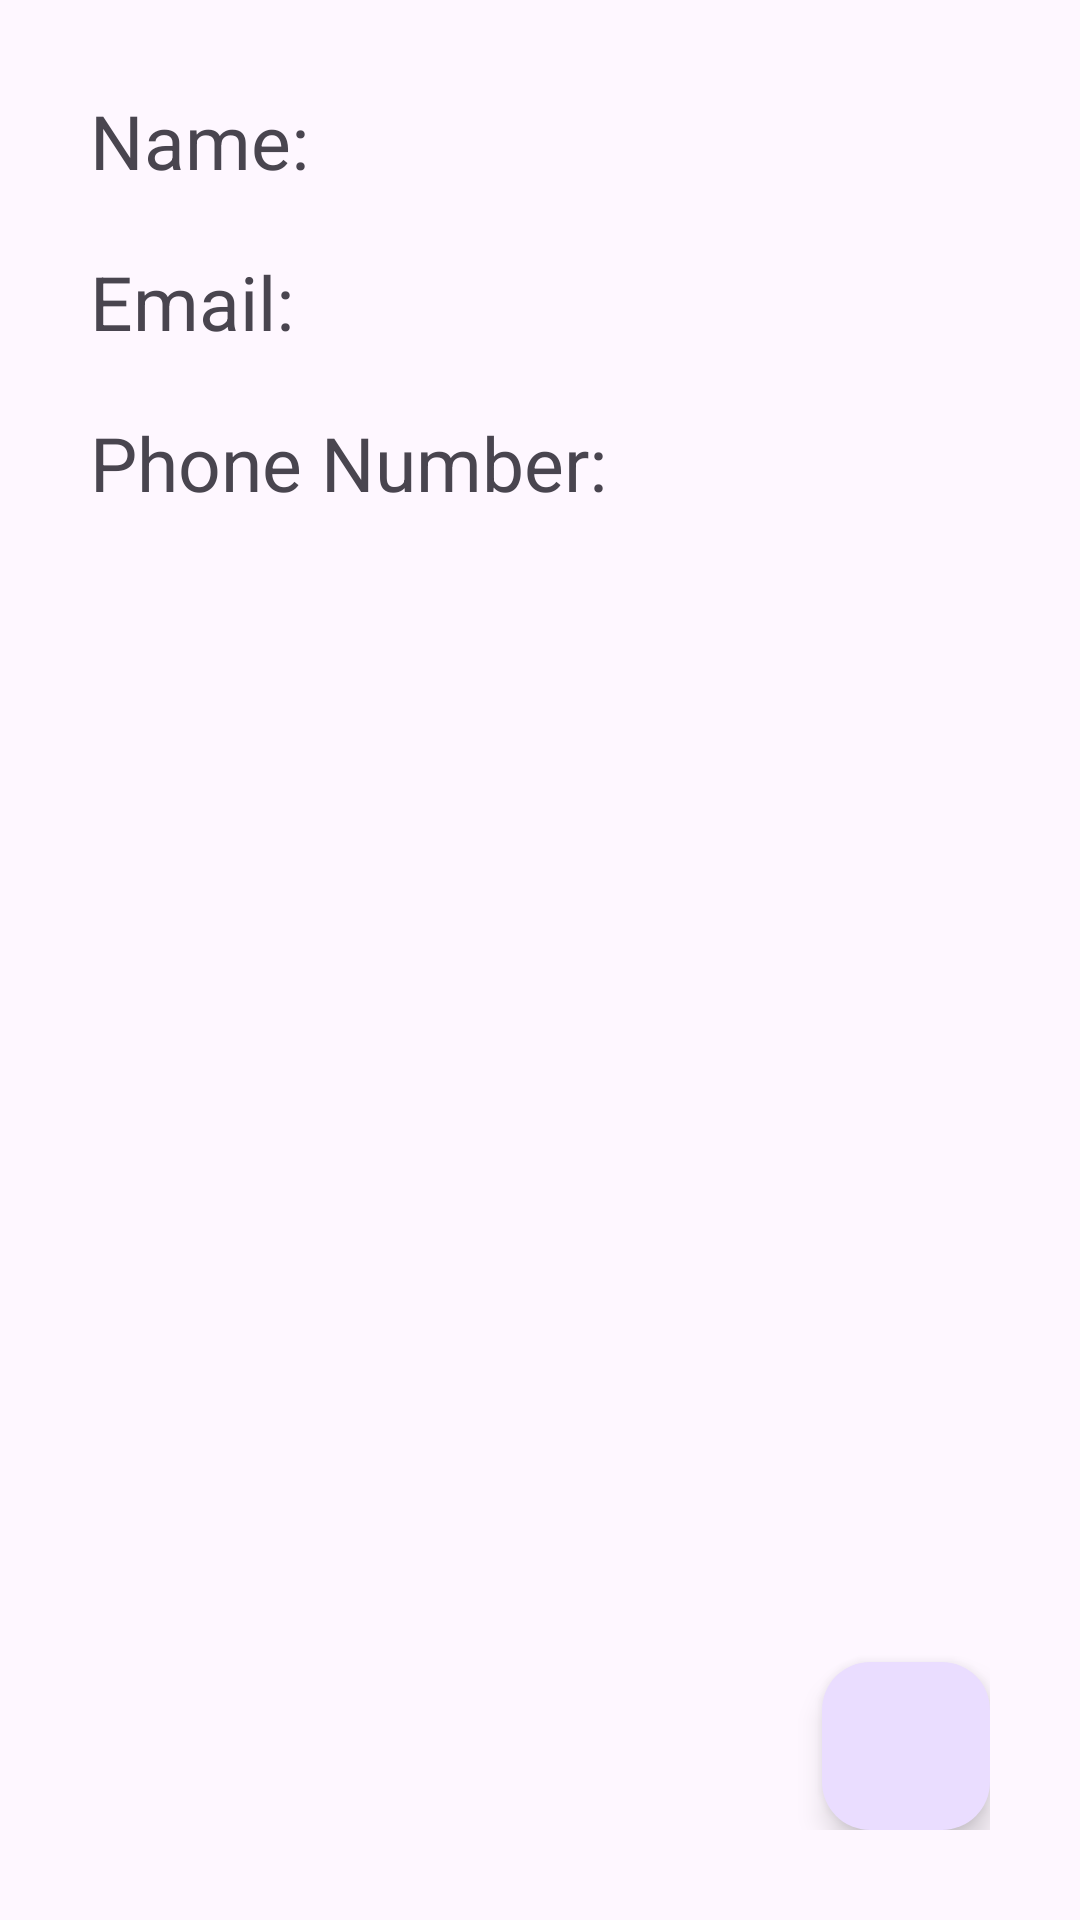

The Android layout XML behind this screen, and the referenced resources:
<!-- AndroidManifest.xml: application theme Theme.SqLiteDemoFour -->
<!-- res/layout/activity_profile.xml -->
<?xml version="1.0" encoding="utf-8"?>
<RelativeLayout xmlns:android="http://schemas.android.com/apk/res/android"
    xmlns:app="http://schemas.android.com/apk/res-auto"
    xmlns:tools="http://schemas.android.com/tools"
    android:layout_width="match_parent"
    android:layout_height="match_parent"
    tools:context=".ProfileActivity"
    android:orientation="vertical"
    android:padding="30dp">

    <TextView
        android:id="@+id/textViewOne"
        android:layout_width="wrap_content"
        android:layout_height="wrap_content"
        android:text="Name: "
        android:textSize="25sp"/>

    <TextView
        android:id="@+id/profileName"
        android:layout_width="wrap_content"
        android:layout_height="wrap_content"
        tools:text="---------------"
        android:layout_toRightOf="@+id/textViewOne"
        android:textSize="25sp"
        android:layout_marginLeft="30dp"/>

    <TextView
        android:id="@+id/textViewTwo"
        android:layout_width="wrap_content"
        android:layout_height="wrap_content"
        android:text="Email:"
        android:layout_below="@+id/textViewOne"
        android:textSize="25sp"
        android:layout_marginTop="20dp"/>

    <TextView
        android:id="@+id/profileEmail"
        android:layout_width="wrap_content"
        android:layout_height="wrap_content"
        tools:text="---------------"
        android:layout_toRightOf="@+id/textViewTwo"
        android:layout_below="@+id/textViewOne"
        android:textSize="25sp"
        android:layout_marginLeft="30dp"
        android:layout_marginTop="20dp"/>

    <TextView
        android:id="@+id/textViewThree"
        android:layout_width="wrap_content"
        android:layout_height="wrap_content"
        android:text="Phone Number: "
        android:layout_below="@id/textViewTwo"
        android:textSize="25sp"
        android:layout_marginTop="20dp"/>

    <TextView
        android:id="@+id/profileNumber"
        android:layout_width="wrap_content"
        android:layout_height="wrap_content"
        tools:text="---------------"
        android:layout_toRightOf="@+id/textViewThree"
        android:layout_below="@id/textViewTwo"
        android:textSize="25sp"
        android:layout_marginLeft="30dp"
        android:layout_marginTop="20dp"/>


    <com.google.android.material.floatingactionbutton.FloatingActionButton
        android:layout_width="wrap_content"
        android:layout_height="wrap_content"
        android:text="profileLogout"
        android:layout_alignParentEnd="true"
        android:layout_alignParentBottom="true"
        android:onClick="profileLogoutButton"/>

</RelativeLayout>
<!-- resources referenced by this layout -->
<resources>
  <style name="Theme.SqLiteDemoFour" parent="Base.Theme.SqLiteDemoFour" />
  <style name="Base.Theme.SqLiteDemoFour" parent="Theme.Material3.DayNight.NoActionBar">
          
          
      </style>
</resources>
